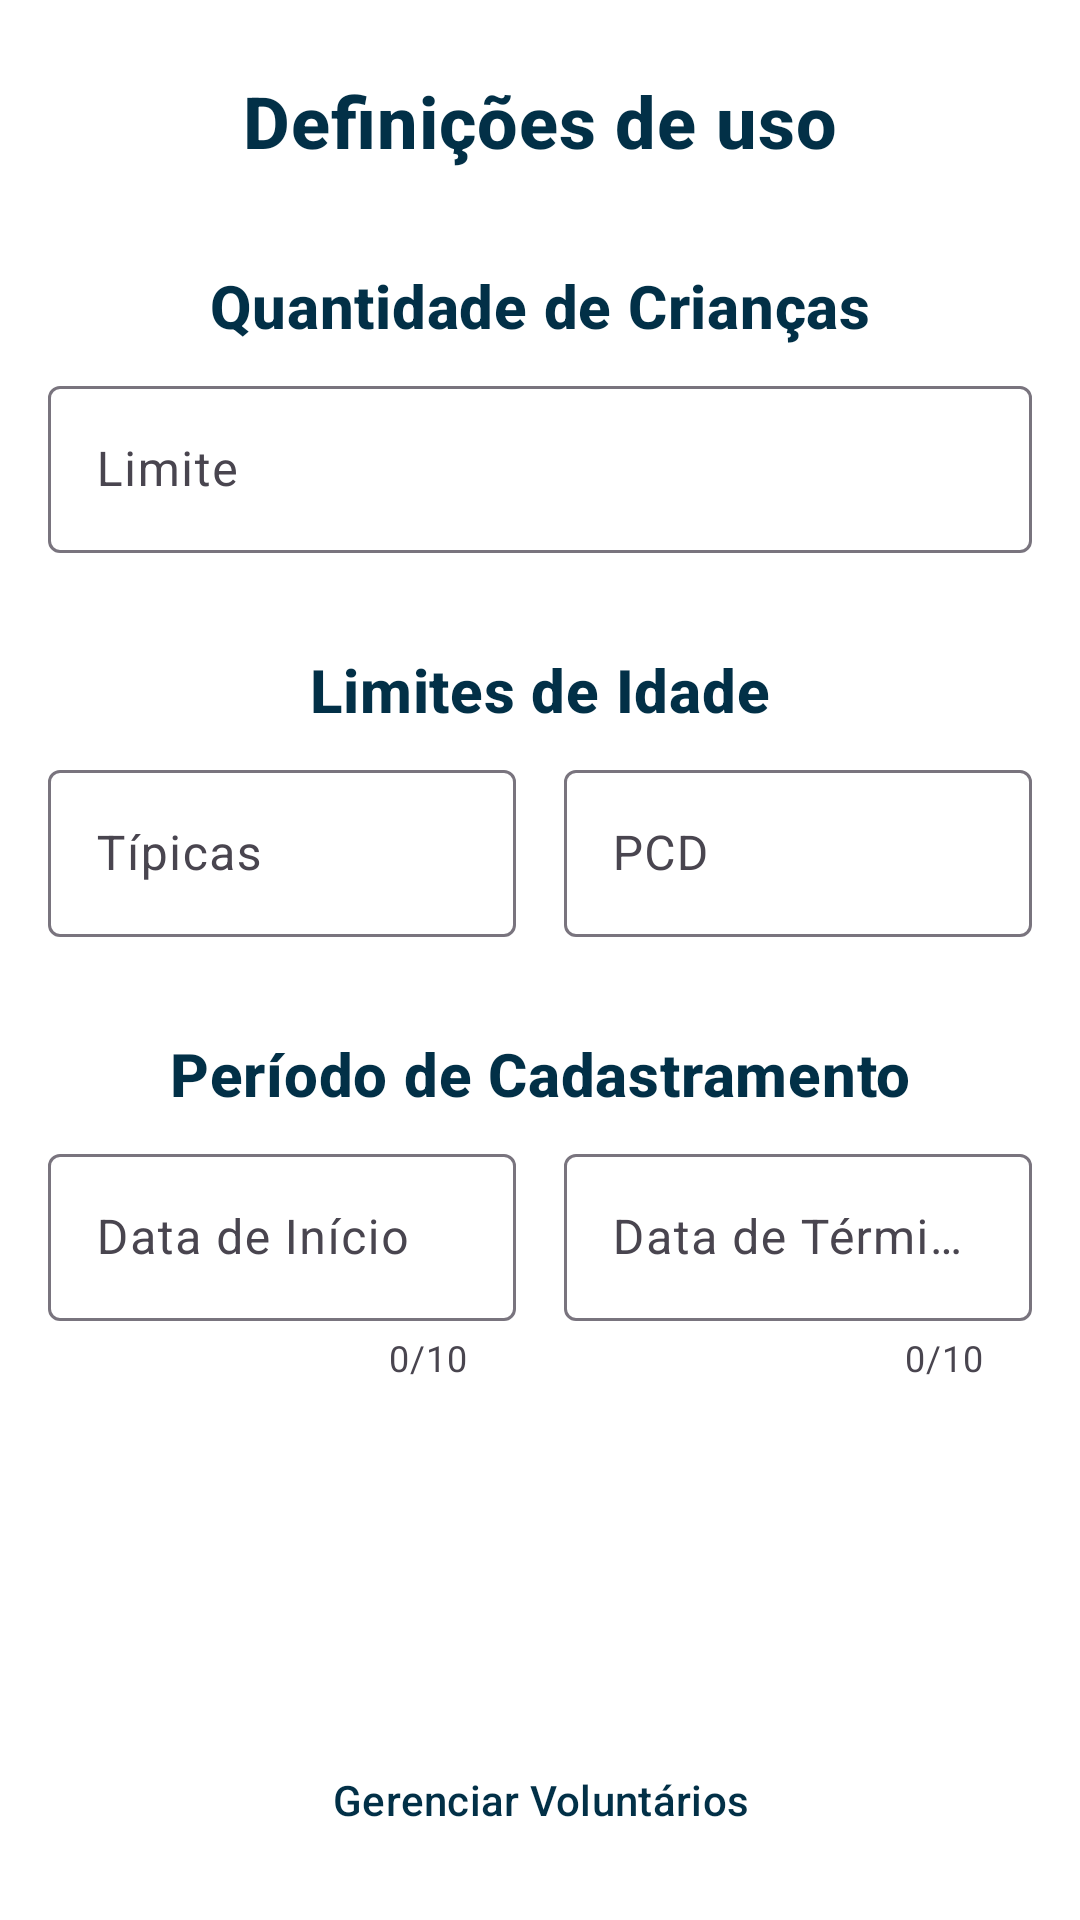

Reconstruct the res/layout file that produces this screen, plus the resources it refers to.
<!-- AndroidManifest.xml: application theme Theme.AppAdoteJrTLRF -->
<!-- res/layout/fragment_settings.xml -->
<?xml version="1.0" encoding="utf-8"?>
<androidx.constraintlayout.widget.ConstraintLayout xmlns:android="http://schemas.android.com/apk/res/android"
    xmlns:app="http://schemas.android.com/apk/res-auto"
    xmlns:tools="http://schemas.android.com/tools"
    android:layout_width="match_parent"
    android:layout_height="match_parent"
    android:background="@color/white"
    tools:context=".fragments.SettingsFragment">

    <androidx.constraintlayout.widget.Guideline
        android:id="@+id/guideline5"
        android:layout_width="wrap_content"
        android:layout_height="wrap_content"
        android:orientation="vertical"
        app:layout_constraintGuide_percent="0.5" />

    <TextView
        android:id="@+id/textDefinicoes"
        android:layout_width="wrap_content"
        android:layout_height="wrap_content"
        android:layout_marginTop="24dp"
        android:text="Definições de uso"
        android:textAppearance="?attr/textAppearanceHeadline6"
        android:textColor="@color/azulEscuro"
        android:textSize="24sp"
        android:textStyle="bold"
        app:layout_constraintEnd_toEndOf="parent"
        app:layout_constraintHorizontal_bias="0.5"
        app:layout_constraintStart_toStartOf="parent"
        app:layout_constraintTop_toTopOf="parent" />

    <TextView
        android:id="@+id/textDefinicoesCriancas"
        android:layout_width="0dp"
        android:layout_height="wrap_content"
        android:layout_marginStart="16dp"
        android:layout_marginTop="32dp"
        android:layout_marginEnd="16dp"
        android:text="Quantidade de Crianças"
        android:textAlignment="center"
        android:textAppearance="?attr/textAppearanceHeadline6"
        android:textColor="@color/azulEscuro"
        android:textStyle="bold"
        app:layout_constraintEnd_toEndOf="parent"
        app:layout_constraintHorizontal_bias="0.5"
        app:layout_constraintStart_toStartOf="parent"
        app:layout_constraintTop_toBottomOf="@+id/textDefinicoes" />

    <com.google.android.material.textfield.TextInputLayout
        android:id="@+id/InputQtdCriancas"
        android:layout_width="0dp"
        android:layout_height="wrap_content"
        android:layout_marginStart="16dp"
        android:layout_marginTop="8dp"
        android:layout_marginEnd="16dp"
        app:counterMaxLength="5"
        app:layout_constraintEnd_toEndOf="parent"
        app:layout_constraintHorizontal_bias="0.5"
        app:layout_constraintStart_toStartOf="parent"
        app:layout_constraintTop_toBottomOf="@+id/textDefinicoesCriancas">

        <com.google.android.material.textfield.TextInputEditText
            android:id="@+id/editTextQtdCriancas"
            android:layout_width="match_parent"
            android:layout_height="wrap_content"
            android:enabled="false"
            android:hint="Limite"
            android:inputType="number"
            android:maxLength="5" />
    </com.google.android.material.textfield.TextInputLayout>

    <TextView
        android:id="@+id/textDefinicoesLimites"
        android:layout_width="0dp"
        android:layout_height="wrap_content"
        android:layout_marginStart="16dp"
        android:layout_marginTop="32dp"
        android:layout_marginEnd="16dp"
        android:text="Limites de Idade"
        android:textAlignment="center"
        android:textAppearance="?attr/textAppearanceHeadline6"
        android:textColor="@color/azulEscuro"
        android:textStyle="bold"
        app:layout_constraintEnd_toEndOf="parent"
        app:layout_constraintHorizontal_bias="0.5"
        app:layout_constraintStart_toStartOf="parent"
        app:layout_constraintTop_toBottomOf="@+id/InputQtdCriancas" />

    <com.google.android.material.textfield.TextInputLayout
        android:id="@+id/InputLimiteNormal"
        android:layout_width="0dp"
        android:layout_height="wrap_content"
        android:layout_marginStart="16dp"
        android:layout_marginTop="8dp"
        android:layout_marginEnd="8dp"
        app:counterMaxLength="2"
        app:layout_constraintEnd_toStartOf="@+id/InputLimitePCD"
        app:layout_constraintHorizontal_bias="0.5"
        app:layout_constraintStart_toStartOf="parent"
        app:layout_constraintTop_toBottomOf="@+id/textDefinicoesLimites">

        <com.google.android.material.textfield.TextInputEditText
            android:id="@+id/editTextLimiteNormal"
            android:layout_width="match_parent"
            android:layout_height="wrap_content"
            android:enabled="false"
            android:hint="Típicas"
            android:inputType="number"
            android:maxLength="2" />
    </com.google.android.material.textfield.TextInputLayout>

    <com.google.android.material.textfield.TextInputLayout
        android:id="@+id/InputLimitePCD"
        android:layout_width="0dp"
        android:layout_height="wrap_content"
        android:layout_marginStart="8dp"
        android:layout_marginTop="8dp"
        android:layout_marginEnd="16dp"
        app:counterMaxLength="2"
        app:layout_constraintEnd_toEndOf="parent"
        app:layout_constraintHorizontal_bias="0.5"
        app:layout_constraintStart_toEndOf="@+id/InputLimiteNormal"
        app:layout_constraintTop_toBottomOf="@+id/textDefinicoesLimites">

        <com.google.android.material.textfield.TextInputEditText
            android:id="@+id/editTextLimitePCD"
            android:layout_width="match_parent"
            android:layout_height="wrap_content"
            android:enabled="false"
            android:hint="PCD"
            android:inputType="number"
            android:maxLength="2" />
    </com.google.android.material.textfield.TextInputLayout>

    <TextView
        android:id="@+id/textDefinicoesDatas"
        android:layout_width="0dp"
        android:layout_height="wrap_content"
        android:layout_marginStart="16dp"
        android:layout_marginTop="32dp"
        android:layout_marginEnd="16dp"
        android:text="Período de Cadastramento"
        android:textAlignment="center"
        android:textAppearance="?attr/textAppearanceHeadline6"
        android:textColor="@color/azulEscuro"
        android:textStyle="bold"
        app:layout_constraintEnd_toEndOf="parent"
        app:layout_constraintHorizontal_bias="0.5"
        app:layout_constraintStart_toStartOf="parent"
        app:layout_constraintTop_toBottomOf="@+id/InputLimitePCD" />

    <com.google.android.material.textfield.TextInputLayout
        android:id="@+id/InputDataInical"
        android:layout_width="0dp"
        android:layout_height="wrap_content"
        android:layout_marginStart="16dp"
        android:layout_marginTop="8dp"
        android:layout_marginEnd="8dp"
        app:counterEnabled="true"
        app:counterMaxLength="10"
        app:endIconDrawable="@drawable/ic_calendar"
        app:endIconMode="custom"
        app:layout_constraintEnd_toStartOf="@+id/guideline5"
        app:layout_constraintStart_toStartOf="parent"
        app:layout_constraintTop_toBottomOf="@+id/textDefinicoesDatas">

        <com.google.android.material.textfield.TextInputEditText
            android:id="@+id/editTextDataInicial"
            android:layout_width="match_parent"
            android:layout_height="wrap_content"
            android:cursorVisible="false"
            android:enabled="false"
            android:focusable="false"
            android:hint="Data de Início"
            android:inputType="datetime|date"
            android:maxLength="10" />
    </com.google.android.material.textfield.TextInputLayout>

    <com.google.android.material.textfield.TextInputLayout
        android:id="@+id/InputDataFinal"
        android:layout_width="0dp"
        android:layout_height="wrap_content"
        android:layout_marginStart="8dp"
        android:layout_marginEnd="16dp"
        app:counterEnabled="true"
        app:counterMaxLength="10"
        app:endIconDrawable="@drawable/ic_calendar"
        app:endIconMode="custom"
        app:layout_constraintEnd_toEndOf="parent"
        app:layout_constraintStart_toStartOf="@+id/guideline5"
        app:layout_constraintTop_toTopOf="@+id/InputDataInical">

        <com.google.android.material.textfield.TextInputEditText
            android:id="@+id/editTextDataFinal"
            android:layout_width="match_parent"
            android:layout_height="wrap_content"
            android:cursorVisible="false"
            android:enabled="false"
            android:focusable="false"
            android:hint="Data de Término"
            android:inputType="datetime|date"
            android:maxLength="10" />
    </com.google.android.material.textfield.TextInputLayout>

    <Button
        android:id="@+id/btnEditarDefinicoes"
        style="@style/Widget.App.Button"
        android:layout_width="wrap_content"
        android:layout_height="wrap_content"
        android:layout_marginTop="24dp"
        android:backgroundTint="@color/destaque"
        android:text="Editar"
        android:visibility="visible"
        app:layout_constraintEnd_toStartOf="@+id/btnAtualizarDefinicoes"
        app:layout_constraintHorizontal_bias="0.5"
        app:layout_constraintStart_toStartOf="parent"
        app:layout_constraintTop_toBottomOf="@+id/InputDataInical" />

    <Button
        android:id="@+id/btnAtualizarDefinicoes"
        style="@style/Widget.App.Button"
        android:layout_width="wrap_content"
        android:layout_height="wrap_content"
        android:layout_marginTop="24dp"
        android:backgroundTint="@color/azul"
        android:text="Salvar"
        android:visibility="gone"
        app:layout_constraintEnd_toEndOf="parent"
        app:layout_constraintHorizontal_bias="0.5"
        app:layout_constraintStart_toEndOf="@+id/btnEditarDefinicoes"
        app:layout_constraintTop_toBottomOf="@+id/InputDataInical"
        tools:visibility="visible" />

    

    <Button
        android:id="@+id/btnGerenciarVoluntarios"
        style="@style/Widget.App.Button"
        android:layout_width="0dp"
        android:layout_height="wrap_content"
        android:layout_marginStart="16dp"
        android:layout_marginEnd="16dp"
        android:layout_marginBottom="16dp"
        android:text="Gerenciar Voluntários"
        android:textColor="@color/azulEscuro"
        app:icon="@drawable/ic_people"
        app:iconTint="@color/azulEscuro"
        app:layout_constraintBottom_toBottomOf="parent"
        app:layout_constraintEnd_toEndOf="parent"
        app:layout_constraintStart_toStartOf="parent" />

    <ProgressBar
        android:id="@+id/progressBarSettings"
        style="?android:attr/progressBarStyleLarge"
        android:layout_width="wrap_content"
        android:layout_height="wrap_content"
        android:layout_gravity="center"
        android:visibility="gone"
        app:layout_constraintBottom_toBottomOf="parent"
        app:layout_constraintEnd_toEndOf="parent"
        app:layout_constraintStart_toStartOf="parent"
        app:layout_constraintTop_toTopOf="parent"
        tools:visibility="visible" />

</androidx.constraintlayout.widget.ConstraintLayout>
<!-- resources referenced by this layout -->
<resources>
  <color name="azul">#488399</color>
  <color name="azulEscuro">#023047</color>
  <color name="destaque">#96bdc4</color>
  <color name="white">#FFFFFFFF</color>
  <style name="Widget.App.Button" parent="Widget.Material3.Button">
          
          <item name="shapeAppearance">@style/ShapeAppearance.App.Button</item>
          
          <item name="android:textAllCaps">false</item>
          <item name="android:textColor">@color/white</item>
          <item name="android:textSize">14sp</item>
      </style>
  <style name="Theme.AppAdoteJrTLRF" parent="Base.Theme.AppAdoteJrTLRF">
          
          
          <item name="android:forceDarkAllowed" tools:targetApi="q">false</item>
      </style>
  <style name="ShapeAppearance.App.Button" parent="ShapeAppearance.Material3.Corner.Small">
          <item name="cornerSize">8dp</item>
      </style>
  <style name="Base.Theme.AppAdoteJrTLRF" parent="Theme.Material3.Light.NoActionBar">
          <item name="colorPrimary">@color/primaria</item>
          <item name="colorPrimaryVariant">@color/azulEscuro</item>
          <item name="colorOnPrimary">@color/white</item>
  
          
          <item name="colorSecondary">@color/destaque</item>
          <item name="colorSecondaryVariant">@color/azul</item>
          <item name="colorOnSecondary">@color/black</item>
  
          
          <item name="android:colorBackground">@color/white</item>
          
          <item name="colorSurface">@color/white</item>
          
          <item name="colorOnBackground">@color/black</item>
          <item name="colorOnSurface">@color/black</item>
  
          
          <item name="colorError">@color/vermelhoCarmim</item>
          <item name="colorOnError">@color/white</item>
      </style>
  <color name="primaria">#FB8500</color>
  <color name="black">#FF000000</color>
  <color name="vermelhoCarmim">#DC143C</color>
</resources>
